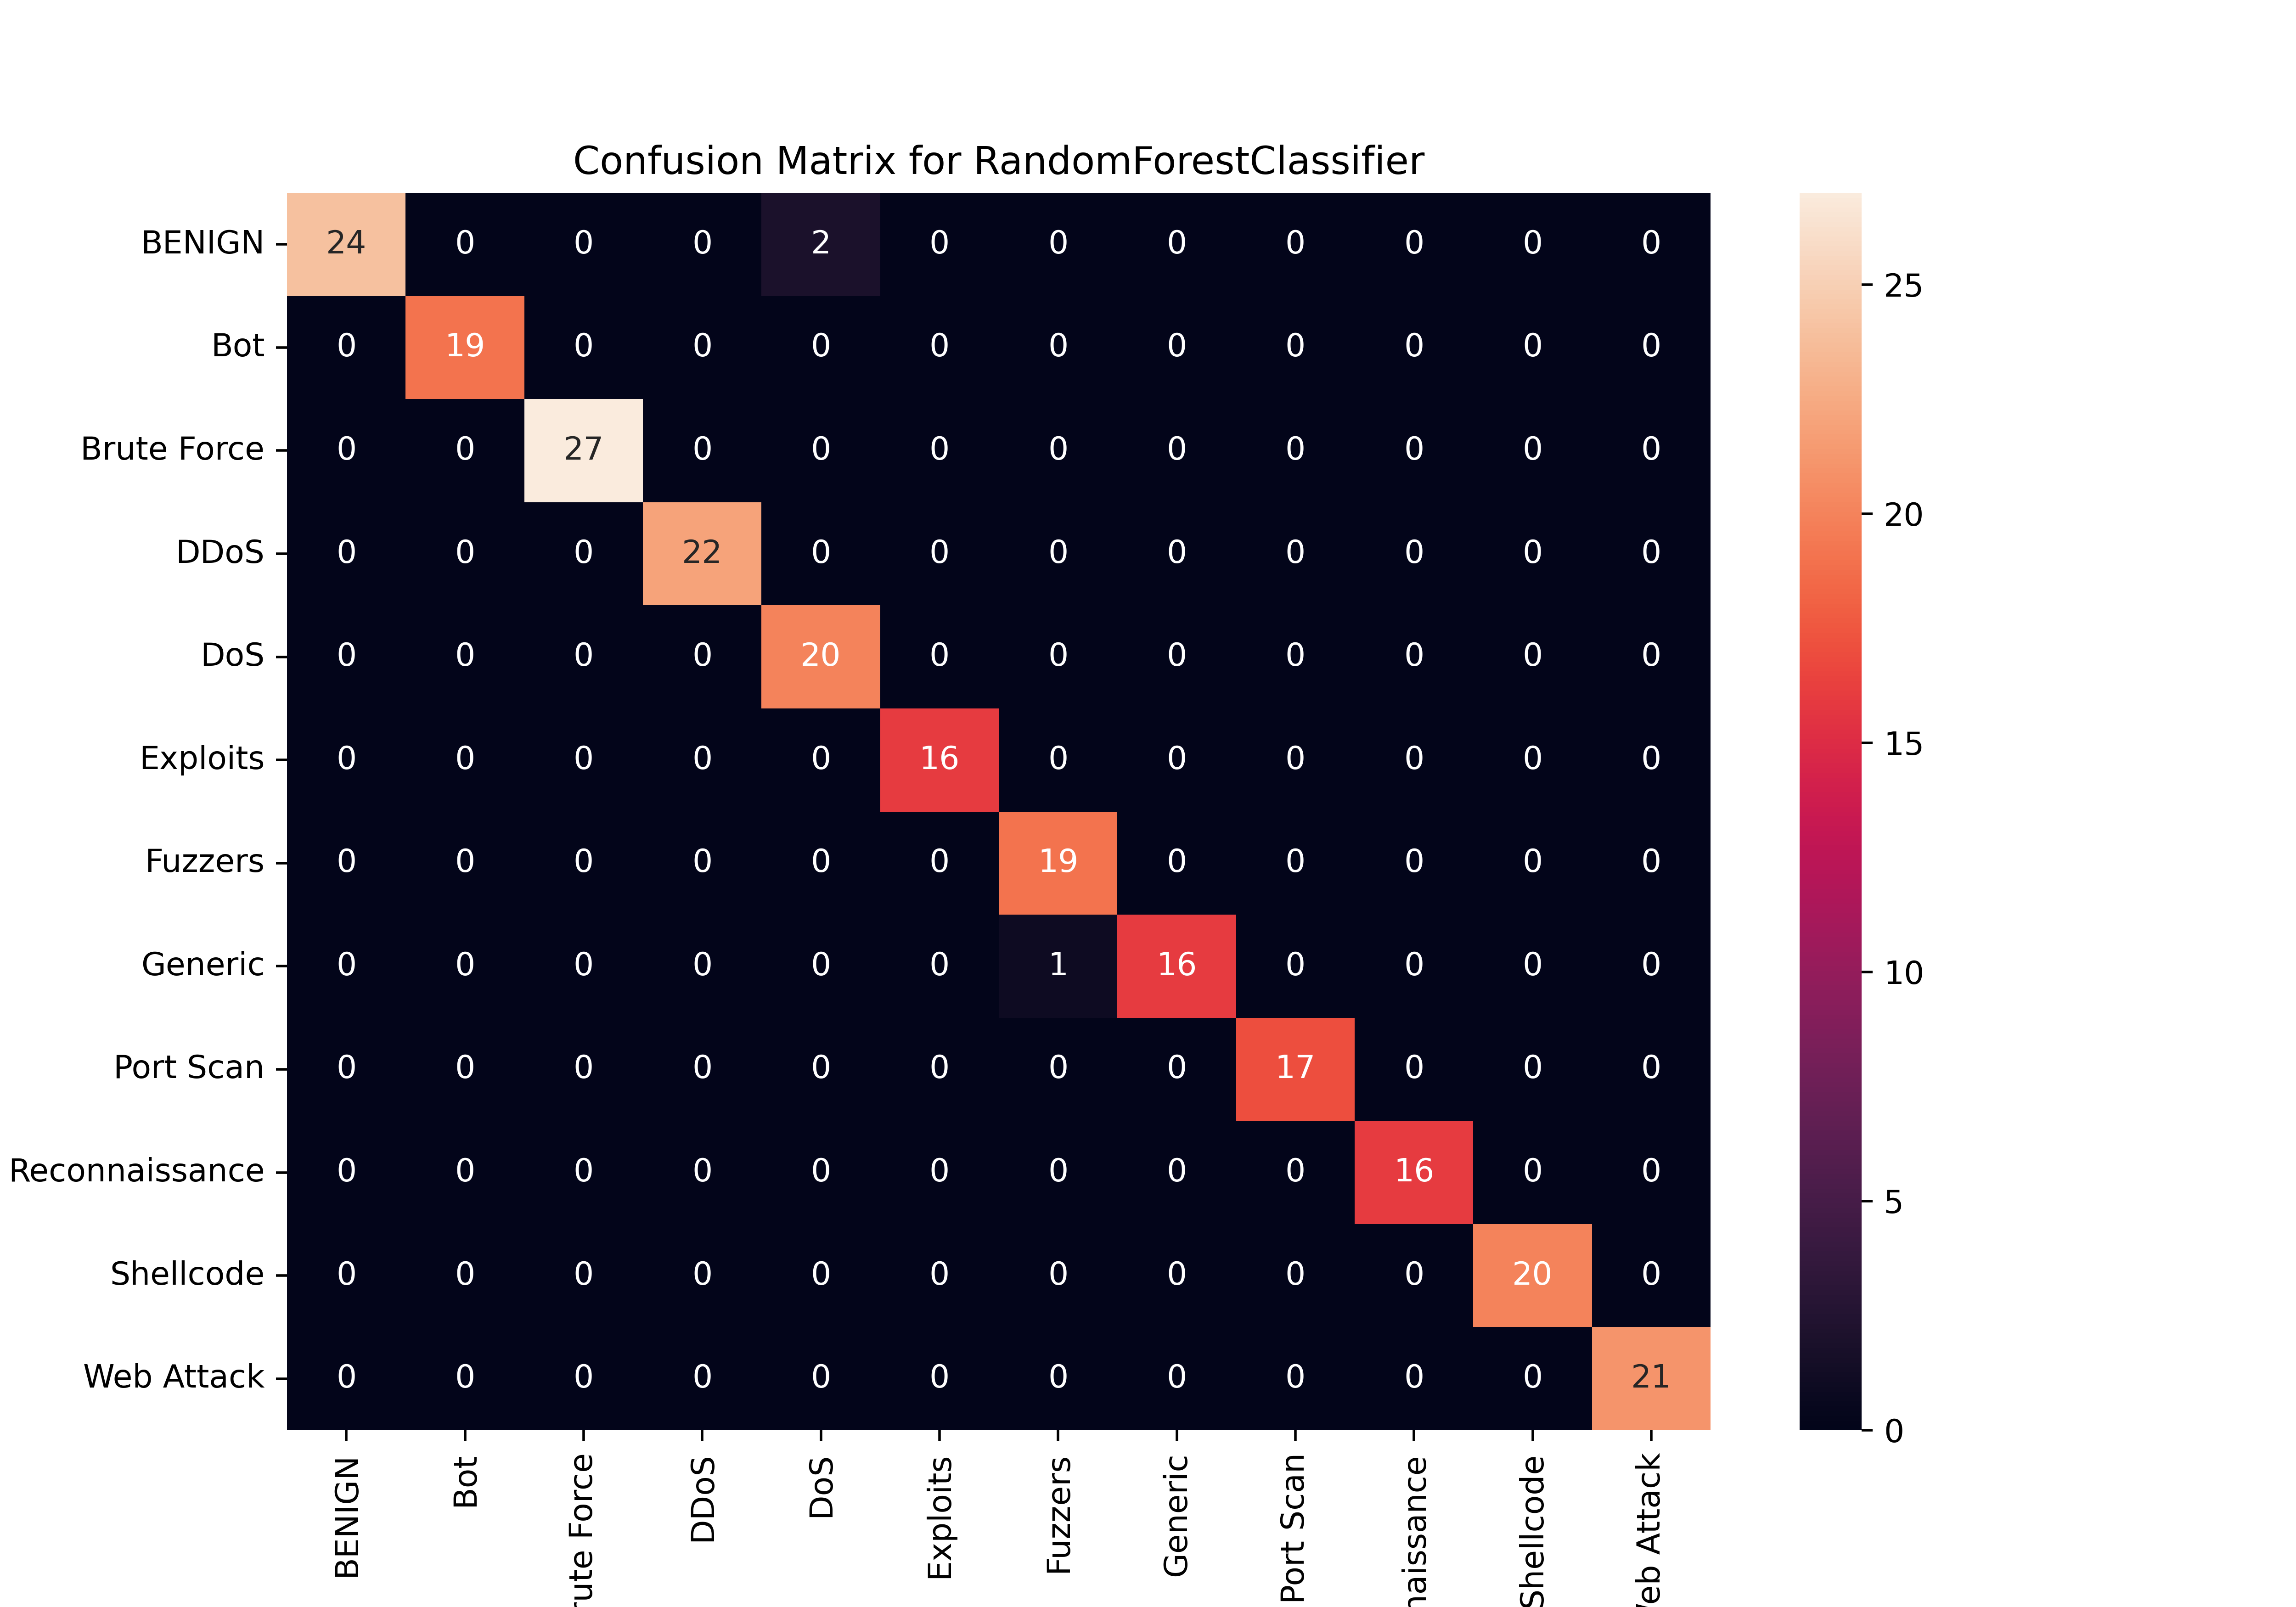

Values plotted in this chart, from the file beside it:
, BENIGN, Bot, Brute Force, DDoS, DoS, Exploits, Fuzzers, Generic, Port Scan, Reconnaissance, Shellcode, Web Attack
BENIGN, 24, 0, 0, 0, 2, 0, 0, 0, 0, 0, 0, 0
Bot, 0, 19, 0, 0, 0, 0, 0, 0, 0, 0, 0, 0
Brute Force, 0, 0, 27, 0, 0, 0, 0, 0, 0, 0, 0, 0
DDoS, 0, 0, 0, 22, 0, 0, 0, 0, 0, 0, 0, 0
DoS, 0, 0, 0, 0, 20, 0, 0, 0, 0, 0, 0, 0
Exploits, 0, 0, 0, 0, 0, 16, 0, 0, 0, 0, 0, 0
Fuzzers, 0, 0, 0, 0, 0, 0, 19, 0, 0, 0, 0, 0
Generic, 0, 0, 0, 0, 0, 0, 1, 16, 0, 0, 0, 0
Port Scan, 0, 0, 0, 0, 0, 0, 0, 0, 17, 0, 0, 0
Reconnaissance, 0, 0, 0, 0, 0, 0, 0, 0, 0, 16, 0, 0
Shellcode, 0, 0, 0, 0, 0, 0, 0, 0, 0, 0, 20, 0
Web Attack, 0, 0, 0, 0, 0, 0, 0, 0, 0, 0, 0, 21
